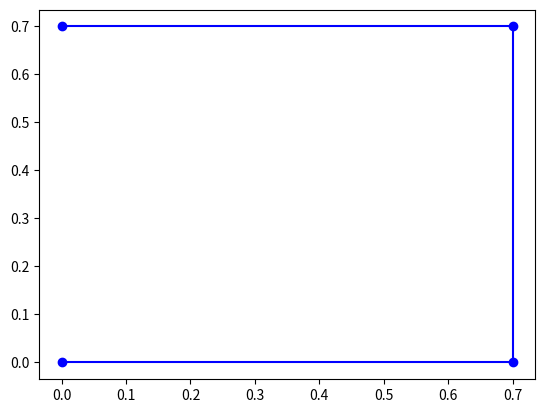

Recreate this plot in Python. (Note: this script raises an exception after producing the figure.)
# marker_calibration
# ===================
# Contains MarkerSet class.
#
# Given a number of  markers and their interdistance, this class aims at
# reconstructing their relative coordinates.

# Provided by LCAV
import numpy as np
from scipy import linalg as la

import matplotlib.pyplot as plt

class MarkerSet:
    def __init__(self, m=1, dim=3, diameter=0., X=None, labels=None, EDM=None):
        """
        Parameters
        ----------
        m : int, optional
            Number of markers
        diameter : float, optional
            Diameter of the marker points (added to distance measurements)
        dim : int, optional
            Dimension of ambient space (default 3)
        X : ndarray, optional
            Array of column vectors with locations of markers
        """
        # set the marker diameter
        self.diameter = diameter

        if EDM is not None:
            self.dim = dim
            self.fromEDM(EDM, labels=labels)
        elif X is not None:
            self.m = X.shape[1]
            self.dim = X.shape[0]
            self.X = X

            if labels is None:
                self.labels = [str(i) for i in range(self.m)]
        else:
            self.m = m
            self.dim = dim
            self.X = np.zeros((self.dim, self.m))

        # Now set the labels
        if labels is not None:
            if len(labels) == self.m:
                self.labels = labels
            else:
                raise ValueError('There needs to be one label per marker point')
        else:
            self.labels = [str(i) for i in range(self.m)]

    def __getitem__(self, ref):
        if isinstance(ref, str):
            if self.labels is None:
                raise ValueError('Labels not set for this marker set')
            index = self.labels.index(ref)
        elif isinstance(ref, int) or isinstance(ref, slice):
            index = ref
        elif isinstance(ref, list):
            index = [self.labels.index(s) if isinstance(s, str) else s for s in ref]
        else:
            index = int(ref)
        return self.X[:, index]

    def copy(self):
        """
        Return a deep copy of this marker set object.
        """
        new_marker = MarkerSet(X=self.X.copy(), labels=self.labels, diameter=self.diameter)
        return new_marker

    def key2ind(self, ref):
        """
        Get the index location from a label.
        """
        if isinstance(ref, str):
            if self.labels is None:
                raise ValueError('Labels must be defined to be used to access markers')
            else:
                return self.labels.index(ref)
        else:
            return int(ref)

    def fromEDM(self, D, labels=None, method='mds'):
        """
        Compute the position of markers from their Euclidean Distance Matrix

        Parameters
        ----------
        D : square 2D ndarray
            Euclidean Distance Matrix (matrix containing squared distances between points
        labels : list, optional
            A list of human friendly labels for the markers (e.g. 'east', 'west', etc)
        method : str, optional
            The method to use
            * 'mds' for multidimensional scaling (default)
            * 'tri' for trilateration
        """
        if D.shape[0] != D.shape[1]:
            raise ValueError('The distance matrix must be square')

        self.m = D.shape[0]
        if method == 'tri':
            self.trilateration(D)
        else:
            self.classical_mds(D)

    def classical_mds(self, D):
        """
        Classical multidimensional scaling

        Parameters
        ----------
        D : square 2D ndarray
            Euclidean Distance Matrix (matrix containing squared distances between points
        """
        # Apply MDS algorithm for denoising
        n = D.shape[0]
        J = np.eye(n) - np.ones((n, n)) / float(n)
        G = -0.5 * np.dot(J, np.dot(D, J))

        s, U = np.linalg.eig(G)

        # we need to sort the eigenvalues in decreasing order
        s = np.real(s)
        o = np.argsort(s)
        s = s[o[::-1]]
        U = U[:, o[::-1]]

        S = np.diag(s)[0:self.dim, :]
        self.X = np.dot(np.sqrt(S), U.T)

    def trilateration_single_point(self, c, Dx, Dy):
        """
        Given x at origin (0,0) and y at (0,c) the distances from a point
        at unknown location Dx, Dy to x, y, respectively, finds the position of the point.
        """
        z = (c ** 2 - (Dy ** 2 - Dx ** 2)) / (2 * c)
        t = np.sqrt(Dx ** 2 - z ** 2)
        return np.array([t, z])

    def trilateration(self, D):
        """
        Find the location of points based on their distance matrix using trilateration

        Parameters
        ----------
        D : square 2D ndarray
            Euclidean Distance Matrix (matrix containing squared distances between points
        """
        dist = np.sqrt(D)

        # Simpler algorithm (no denoising)
        self.X = np.zeros((self.dim, self.m))

        self.X[:, 1] = np.array([0, dist[0, 1]])
        for i in np.arange(2, m):
            self.X[:, i] = self.trilateration_single_point(self.X[1, 1], dist[0, i], dist[1, i])

    def EDM(self):
        """
        Computes the EDM corresponding to the marker set
        """
        if self.X is None:
            raise ValueError('No marker set')

        G = np.dot(self.X.T, self.X)
        return (np.outer(np.ones(self.m), np.diag(G)) -
                2 * G + np.outer(np.diag(G), np.ones(self.m)))

    def normalize(self, refs=None):
        """
        Reposition points such that x0 is at origin, x1 lies on c-axis
        and x2 lies above x-axis, keeping the relative position to each other.
        The z-axis is defined according to right hand rule by default.

        Parameters:
        -----------
        refs : list of 3 ints or str
            The index or label of three markers used to define (origin, x-axis, y-axis)
        left_hand : bool, optional (default False)
            Normally the z-axis is defined using right-hand rule, this flag allows to override this behavior
        """
        if refs is None:
            refs = [0, 1, 2, 3]

        # Transform references to indices if needed
        refs = [self.key2ind(s) for s in refs]

        if self.dim == 2 and len(refs) < 3:
            raise ValueError('In 2D three reference points are needed to define a reference frame')
        elif self.dim == 3 and len(refs) < 4:
            raise ValueError('In 3D four reference points are needed to define a reference frame')

        # set first point to origin
        X0 = self.X[:, refs[0], None]
        Y = self.X - X0

        # Rotate around z to align x-axis to second point
        theta = np.arctan2(Y[1, refs[1]], Y[0, refs[1]])
        c = np.cos(theta)
        s = np.sin(theta)
        if self.dim == 2:
            H = np.array([[c, s], [-s, c]])
        elif self.dim == 3:
            H = np.array([[c, s, 0], [-s, c, 0], [0, 0, 1]])
        Y = np.dot(H, Y)

        if self.dim == 2:
            # set third point to lie above x-axis
            if Y[1, refs[2]] < 0:
                Y[1, :] *= -1

        elif self.dim == 3:
            # In 3D we also want to make sur z-axis points up
            theta = np.arctan2(Y[2, refs[2]], Y[1, refs[2]])
            c = np.cos(theta)
            s = np.sin(theta)
            H = np.array([[1, 0, 0], [0, c, s], [0, -s, c]])
            Y = np.dot(H, Y)

        # Flip the z-axis if requested
        if self.dim == 3 and Y[2, refs[3]] < 0:
            Y[2, :] *= -1

        self.X = Y

    def center(self, marker):
        """
        Translate the marker set so that the argument is the origin.
        """
        index = self.key2ind(marker)
        self.X -= self.X[:, index, None]

    def align(self, marker, axis):
        """
        Rotate the marker set around the given axis until it is aligned onto the given marker

        Parameters
        ----------
        marker : int or str
            the index or label of the marker onto which to align the set
        axis : int
            the axis around which the rotation happens
        """
        index = self.key2ind(marker)
        axis = ['x', 'y', 'z'].index(axis) if isinstance(marker, str) else axis

        # swap the axis around which to rotate to last position
        Y = self.X
        if self.dim == 3:
            Y[axis, :], Y[2, :] = Y[2, :], Y[axis, :]

        # Rotate around z to align x-axis to second point
        theta = np.arctan2(Y[1, index], Y[0, index])
        c = np.cos(theta)
        s = np.sin(theta)
        H = np.array([[c, s], [-s, c]])
        Y[:2, :] = np.dot(H, Y[:2, :])

        if self.dim == 3:
            Y[axis, :], Y[2, :] = Y[2, :], Y[axis, :]

    def flatten(self, ind):
        """
        Transform the set of points so that the subset of markers given as argument is
        as close as flat (wrt z-axis) as possible.

        Parameters
        ----------
        ind : list of bools
            Lists of marker indices that should be all in the same subspace
        """
        # Transform references to indices if needed
        ind = [self.key2ind(s) for s in ind]

        # center point cloud around the group of indices
        centroid = self.X[:, ind].mean(axis=1, keepdims=True)
        X_centered = self.X - centroid

        # The rotation is given by left matrix of SVD
        U, S, V = la.svd(X_centered[:, ind], full_matrices=False)

        self.X = np.dot(U.T, X_centered) + centroid

    def correct(self, corr_dic):
        """
        Correct a marker location by a given vector
        """
        for key, val in corr_dic.items():
            ind = self.key2ind(key)
            self.X[:, ind] += val

    def doa(self, receiver, source):
        """
        Computes the direction of arrival wrt a source and receiver
        """
        s_ind = self.key2ind(source)
        r_ind = self.key2ind(receiver)

        # vector from receiver to source
        v = self.X[:, s_ind] - self.X[:, r_ind]

        azimuth = np.arctan2(v[1], v[0])
        elevation = np.arctan2(v[2], la.norm(v[:2]))

        azimuth = azimuth + 2 * np.pi if azimuth < 0. else azimuth
        elevation = elevation + 2 * np.pi if elevation < 0. else elevation

        return np.array([azimuth, elevation])

    def plot(self, axes=None, show_labels=True, **kwargs):
        if self.dim == 2:
            # Create a figure if needed
            if axes is None:
                fig = plt.figure()
                axes = fig.add_subplot(111)
            axes.plot(self.X[0, :], self.X[1, :], **kwargs)
            axes.axis(aspect='equal')
            plt.show()
        elif self.dim == 3:
            if axes is None:
                fig = plt.figure()
                axes = fig.add_subplot(111, projection='3d')
            axes.scatter(self.X[0, :], self.X[1, :], self.X[2, :], **kwargs)

            axes.set_xlabel('X')
            axes.set_ylabel('Y')
            axes.set_zlabel('Z')
            plt.show()

        if show_labels and self.labels is not None:
            eps = np.linalg.norm(self.X[:, 0] - self.X[:, 1]) / 100
            for i in np.arange(self.m):
                if self.dim == 2:
                    axes.text(self.X[0, i] + eps, self.X[1, i] + eps, self.labels[i])
                elif self.dim == 3:
                    axes.text(self.X[0, i] + eps, self.X[1, i] + eps, self.X[2, i] + eps, self.labels[i], None)

        return axes


if __name__ == '__main__':
    from mpl_toolkits.mplot3d import Axes3D
    import matplotlib.pyplot as plt


    # number of markers
    m = 4
    dim = 2

    D = np.zeros((m, m))

    marker_diameter = 0.040  # 4 cm

    M_orig = MarkerSet(X=np.array([[0., 0.], [0.7, 0.], [0.7, 0.7], [0., 0.7]]).T)
    D = np.sqrt(M_orig.EDM())

    """
    D[0,1] = D[1,0] = 4.126 + marker_diameter
    D[0,2] = D[2,0] = 6.878 + marker_diameter
    D[0,3] = D[3,0] = 4.508 + marker_diameter
    D[1,2] = D[2,1] = 4.401 + marker_diameter
    D[1,3] = D[3,1] = 7.113 + marker_diameter
    D[3,2] = D[2,3] = 7.002 + marker_diameter
    """

    M1 = MarkerSet(m=m, dim=dim, diameter=marker_diameter)
    M1.fromEDM(D ** 2)
    M1.normalize()

    M2 = MarkerSet(m=m, dim=dim, diameter=marker_diameter)
    M2.fromEDM(D ** 2, method='tri')
    M2.normalize()

    M2.plot(marker='o', color='b', show_labels=True)
    M1.plot(marker='x', color='r', show_labels=True)
    plt.show()
